Image classification data set "main" (CodeFreak2186/deeptech2026-Quadbits on GitHub). Class labels (7): bridge defect, clean - no defect, etch defect, open circuit defect, particle contamination, scratch defect, thermal defect.

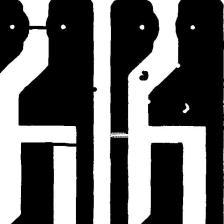
Label: open circuit defect

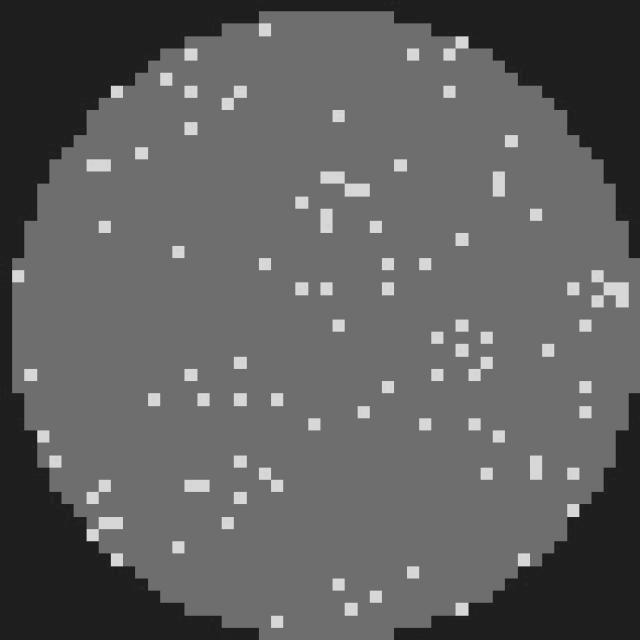
Label: clean - no defect

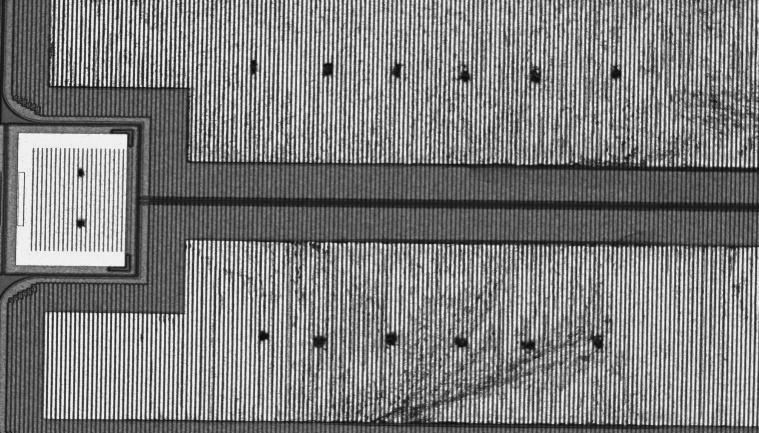
Label: thermal defect

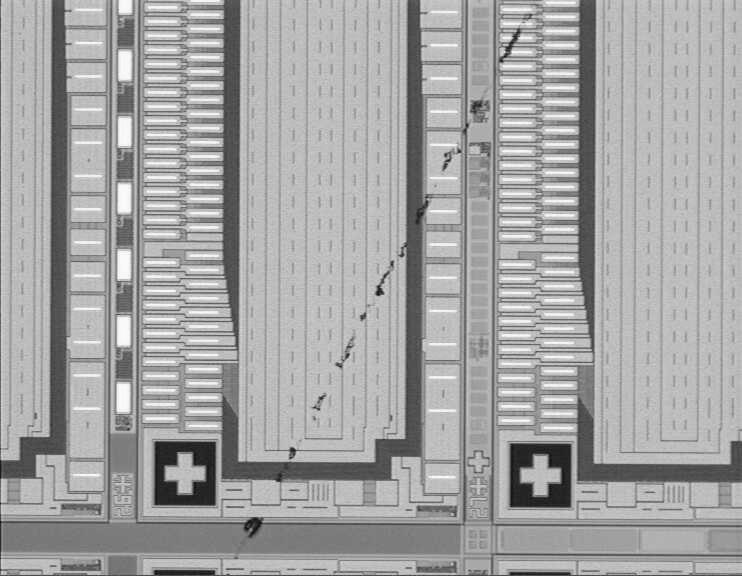
Label: scratch defect

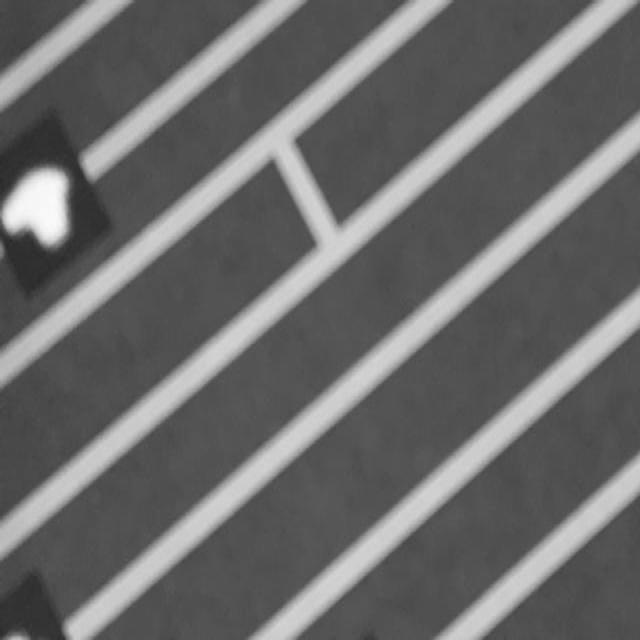
Label: bridge defect

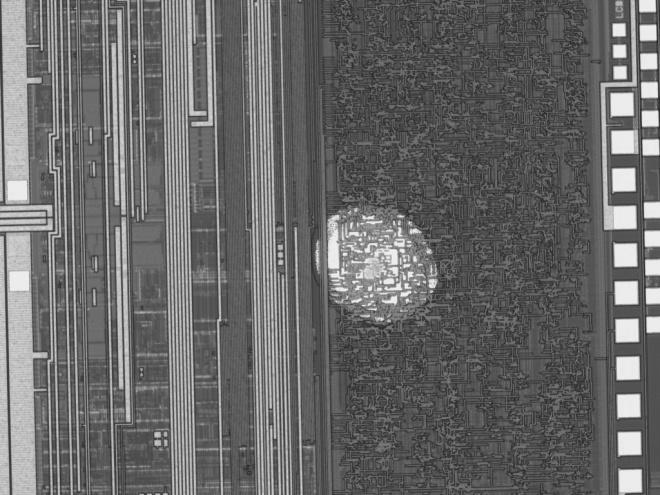
Label: etch defect
